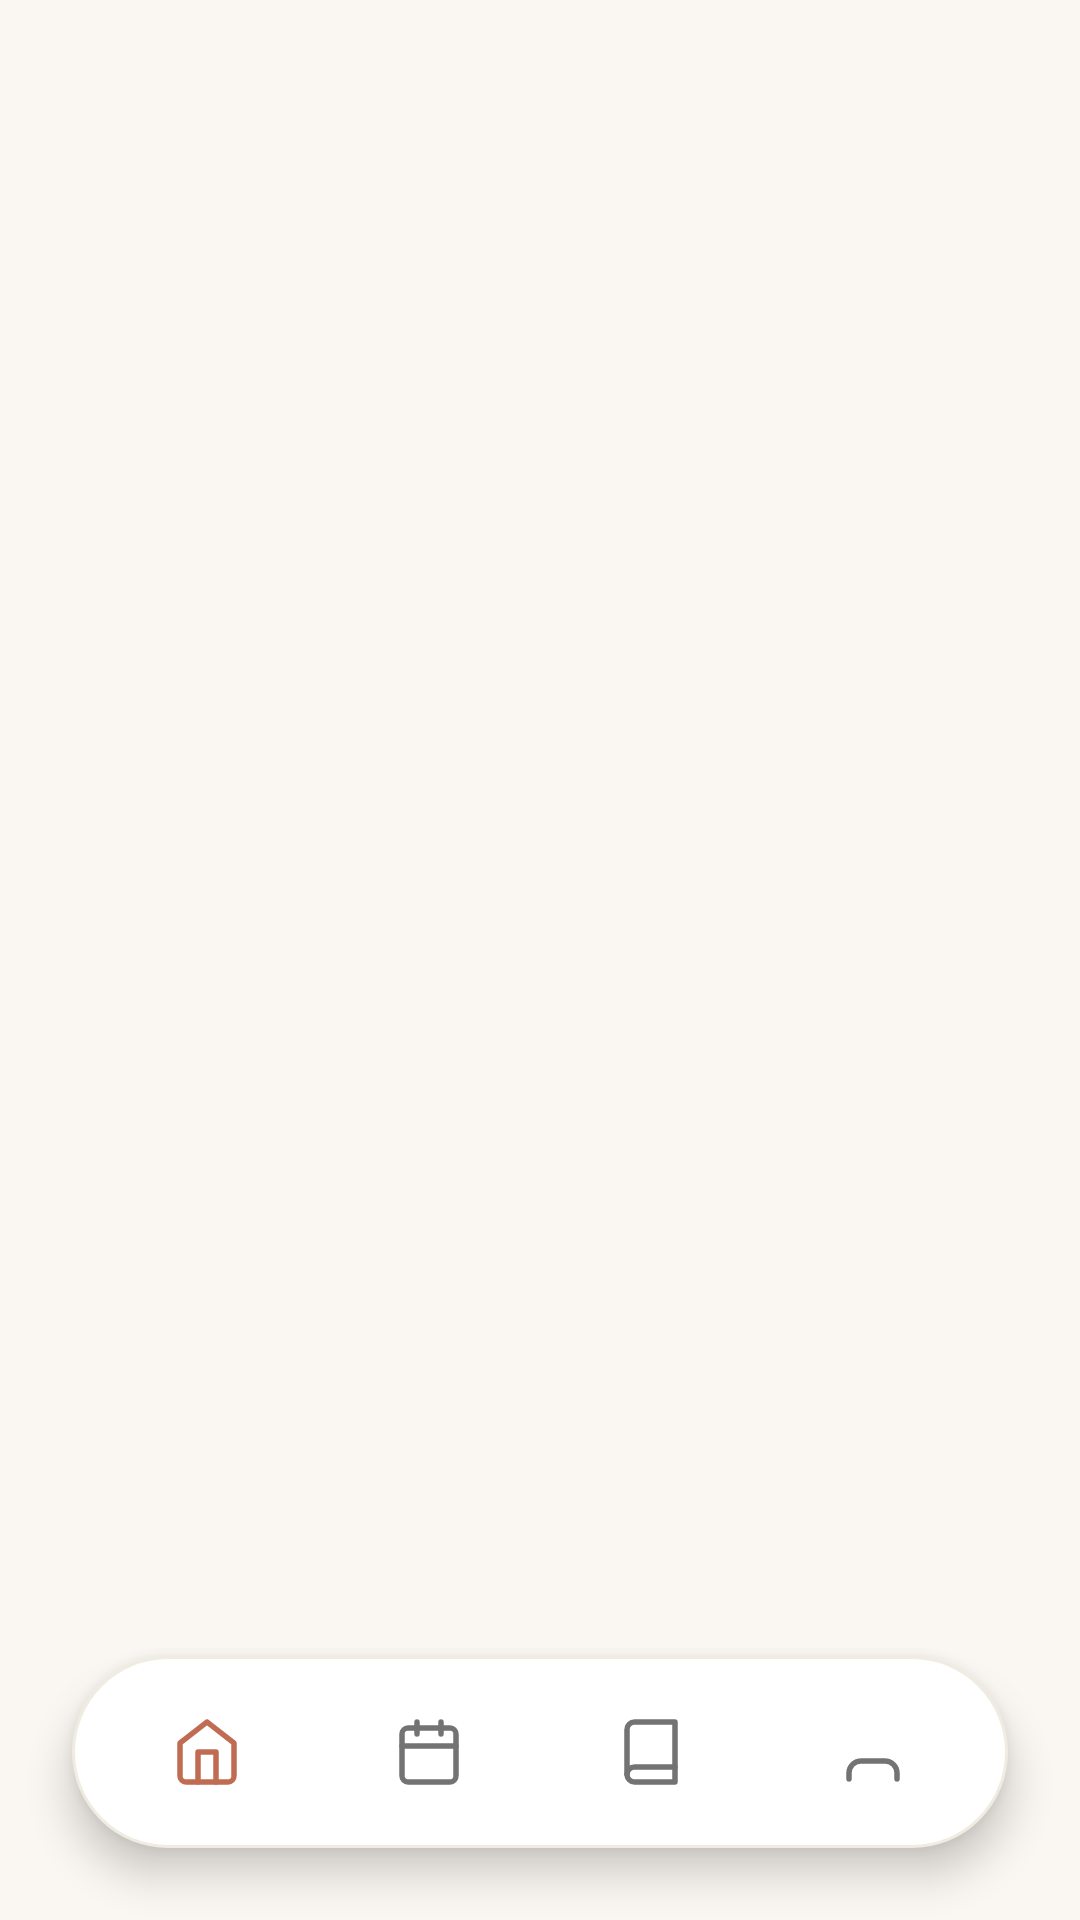

Layout XML and referenced resources for this Android screen:
<!-- AndroidManifest.xml: application theme Theme.StoveAide -->
<!-- res/layout/activity_main.xml -->
<?xml version="1.0" encoding="utf-8"?>
<androidx.constraintlayout.widget.ConstraintLayout xmlns:android="http://schemas.android.com/apk/res/android"
    xmlns:app="http://schemas.android.com/apk/res-auto"
    xmlns:tools="http://schemas.android.com/tools"
    android:id="@+id/main"
    android:layout_width="match_parent"
    android:layout_height="match_parent"
    android:background="@color/bg_dashboard_cream">

    
    <FrameLayout
        android:id="@+id/fragmentContainer"
        android:layout_width="match_parent"
        android:layout_height="match_parent" />

    
    <LinearLayout
        android:id="@+id/bottomNavContainer"
        android:layout_width="0dp"
        android:layout_height="64dp"
        android:layout_marginHorizontal="24dp"
        android:layout_marginBottom="24dp"
        android:background="@drawable/bg_bottom_nav"
        android:elevation="8dp"
        android:gravity="center"
        android:orientation="horizontal"
        android:paddingHorizontal="8dp"
        app:layout_constraintBottom_toBottomOf="parent"
        app:layout_constraintEnd_toEndOf="parent"
        app:layout_constraintStart_toStartOf="parent">

        
        <FrameLayout
            android:id="@+id/tabHome"
            android:layout_width="0dp"
            android:layout_height="48dp"
            android:layout_weight="1"
            android:clickable="true"
            android:focusable="true">

            <ImageView
                android:id="@+id/ivNavHome"
                android:layout_width="24dp"
                android:layout_height="24dp"
                android:layout_gravity="center"
                android:contentDescription="Home"
                android:src="@drawable/ic_home" />
        </FrameLayout>

        
        <FrameLayout
            android:id="@+id/tabHistory"
            android:layout_width="0dp"
            android:layout_height="48dp"
            android:layout_weight="1"
            android:clickable="true"
            android:focusable="true">

            <ImageView
                android:id="@+id/ivNavHistory"
                android:layout_width="24dp"
                android:layout_height="24dp"
                android:layout_gravity="center"
                android:contentDescription="History"
                android:src="@drawable/ic_calendar" />
        </FrameLayout>

        
        <FrameLayout
            android:id="@+id/tabTips"
            android:layout_width="0dp"
            android:layout_height="48dp"
            android:layout_weight="1"
            android:clickable="true"
            android:focusable="true">

            <ImageView
                android:id="@+id/ivNavTips"
                android:layout_width="24dp"
                android:layout_height="24dp"
                android:layout_gravity="center"
                android:contentDescription="Safety Guidelines"
                android:src="@drawable/ic_book" />
        </FrameLayout>

        
        <FrameLayout
            android:id="@+id/tabProfile"
            android:layout_width="0dp"
            android:layout_height="48dp"
            android:layout_weight="1"
            android:clickable="true"
            android:focusable="true">

            <ImageView
                android:id="@+id/ivNavProfile"
                android:layout_width="24dp"
                android:layout_height="24dp"
                android:layout_gravity="center"
                android:contentDescription="Profile"
                android:src="@drawable/ic_user" />
        </FrameLayout>

    </LinearLayout>

</androidx.constraintlayout.widget.ConstraintLayout>
<!-- resources referenced by this layout -->
<resources>
  <color name="bg_dashboard_cream">#FAF7F2</color>
  <!-- drawable bg_bottom_nav (drawable) -->
  <?xml version="1.0" encoding="utf-8"?>
  <shape xmlns:android="http://schemas.android.com/apk/res/android"
      android:shape="rectangle">
      <corners android:radius="32dp" />
      <solid android:color="@color/white" />
      <stroke android:width="1dp" android:color="#F0ECE1" />
  </shape>
  <!-- drawable ic_calendar (drawable) -->
  <?xml version="1.0" encoding="utf-8"?>
  <vector xmlns:android="http://schemas.android.com/apk/res/android"
      android:width="24dp"
      android:height="24dp"
      android:viewportWidth="24"
      android:viewportHeight="24">
      <path
          android:strokeColor="#737373"
          android:strokeWidth="1.8"
          android:strokeLineCap="round"
          android:strokeLineJoin="round"
          android:fillColor="#00000000"
          android:pathData="M19,4H5a2,2 0 0,0 -2,2v14a2,2 0 0,0 2,2h14a2,2 0 0,0 2,-2V6a2,2 0 0,0 -2,-2Z" />
      <path
          android:strokeColor="#737373"
          android:strokeWidth="1.8"
          android:strokeLineCap="round"
          android:fillColor="#00000000"
          android:pathData="M16,2v4M8,2v4M3,10h18" />
  </vector>
  <!-- drawable ic_home (drawable) -->
  <?xml version="1.0" encoding="utf-8"?>
  <vector xmlns:android="http://schemas.android.com/apk/res/android"
      android:width="24dp"
      android:height="24dp"
      android:viewportWidth="24"
      android:viewportHeight="24">
      <path
          android:strokeColor="#C06C53"
          android:strokeWidth="1.8"
          android:strokeLineCap="round"
          android:strokeLineJoin="round"
          android:fillColor="#00000000"
          android:pathData="M3,9l9,-7 9,7v11a2,2 0 0,1 -2,2H5a2,2 0 0,1 -2,-2Z" />
      <path
          android:strokeColor="#C06C53"
          android:strokeWidth="1.8"
          android:strokeLineCap="round"
          android:strokeLineJoin="round"
          android:fillColor="#00000000"
          android:pathData="M9,22V12h6v10" />
  </vector>
  <!-- drawable ic_user (drawable) -->
  <?xml version="1.0" encoding="utf-8"?>
  <vector xmlns:android="http://schemas.android.com/apk/res/android"
      android:width="24dp"
      android:height="24dp"
      android:viewportWidth="24"
      android:viewportHeight="24">
      <path
          android:strokeColor="#737373"
          android:strokeWidth="1.8"
          android:strokeLineCap="round"
          android:strokeLineJoin="round"
          android:fillColor="#00000000"
          android:pathData="M20,21v-2a4,4 0 0,0 -4,-4H8a4,4 0 0,0 -4,4v2" />
      <circle
          cx="12"
          cy="7"
          r="4"
          android:strokeColor="#737373"
          android:strokeWidth="1.8"
          android:fillColor="#00000000" />
  </vector>
  <style name="Theme.StoveAide" parent="Base.Theme.StoveAide" />
  <color name="white">#FFFFFFFF</color>
  <style name="Base.Theme.StoveAide" parent="Theme.Material3.DayNight.NoActionBar">
          <item name="colorPrimary">@color/brand_teal</item>
          <item name="colorSecondary">@color/brand_terracotta</item>
          <item name="android:statusBarColor">@color/bg_welcome_gray</item>
          <item name="android:windowLightStatusBar">true</item>
      </style>
  <color name="brand_teal">#2C8290</color>
  <color name="brand_terracotta">#C06C53</color>
  <color name="bg_welcome_gray">#ECECEC</color>
</resources>
